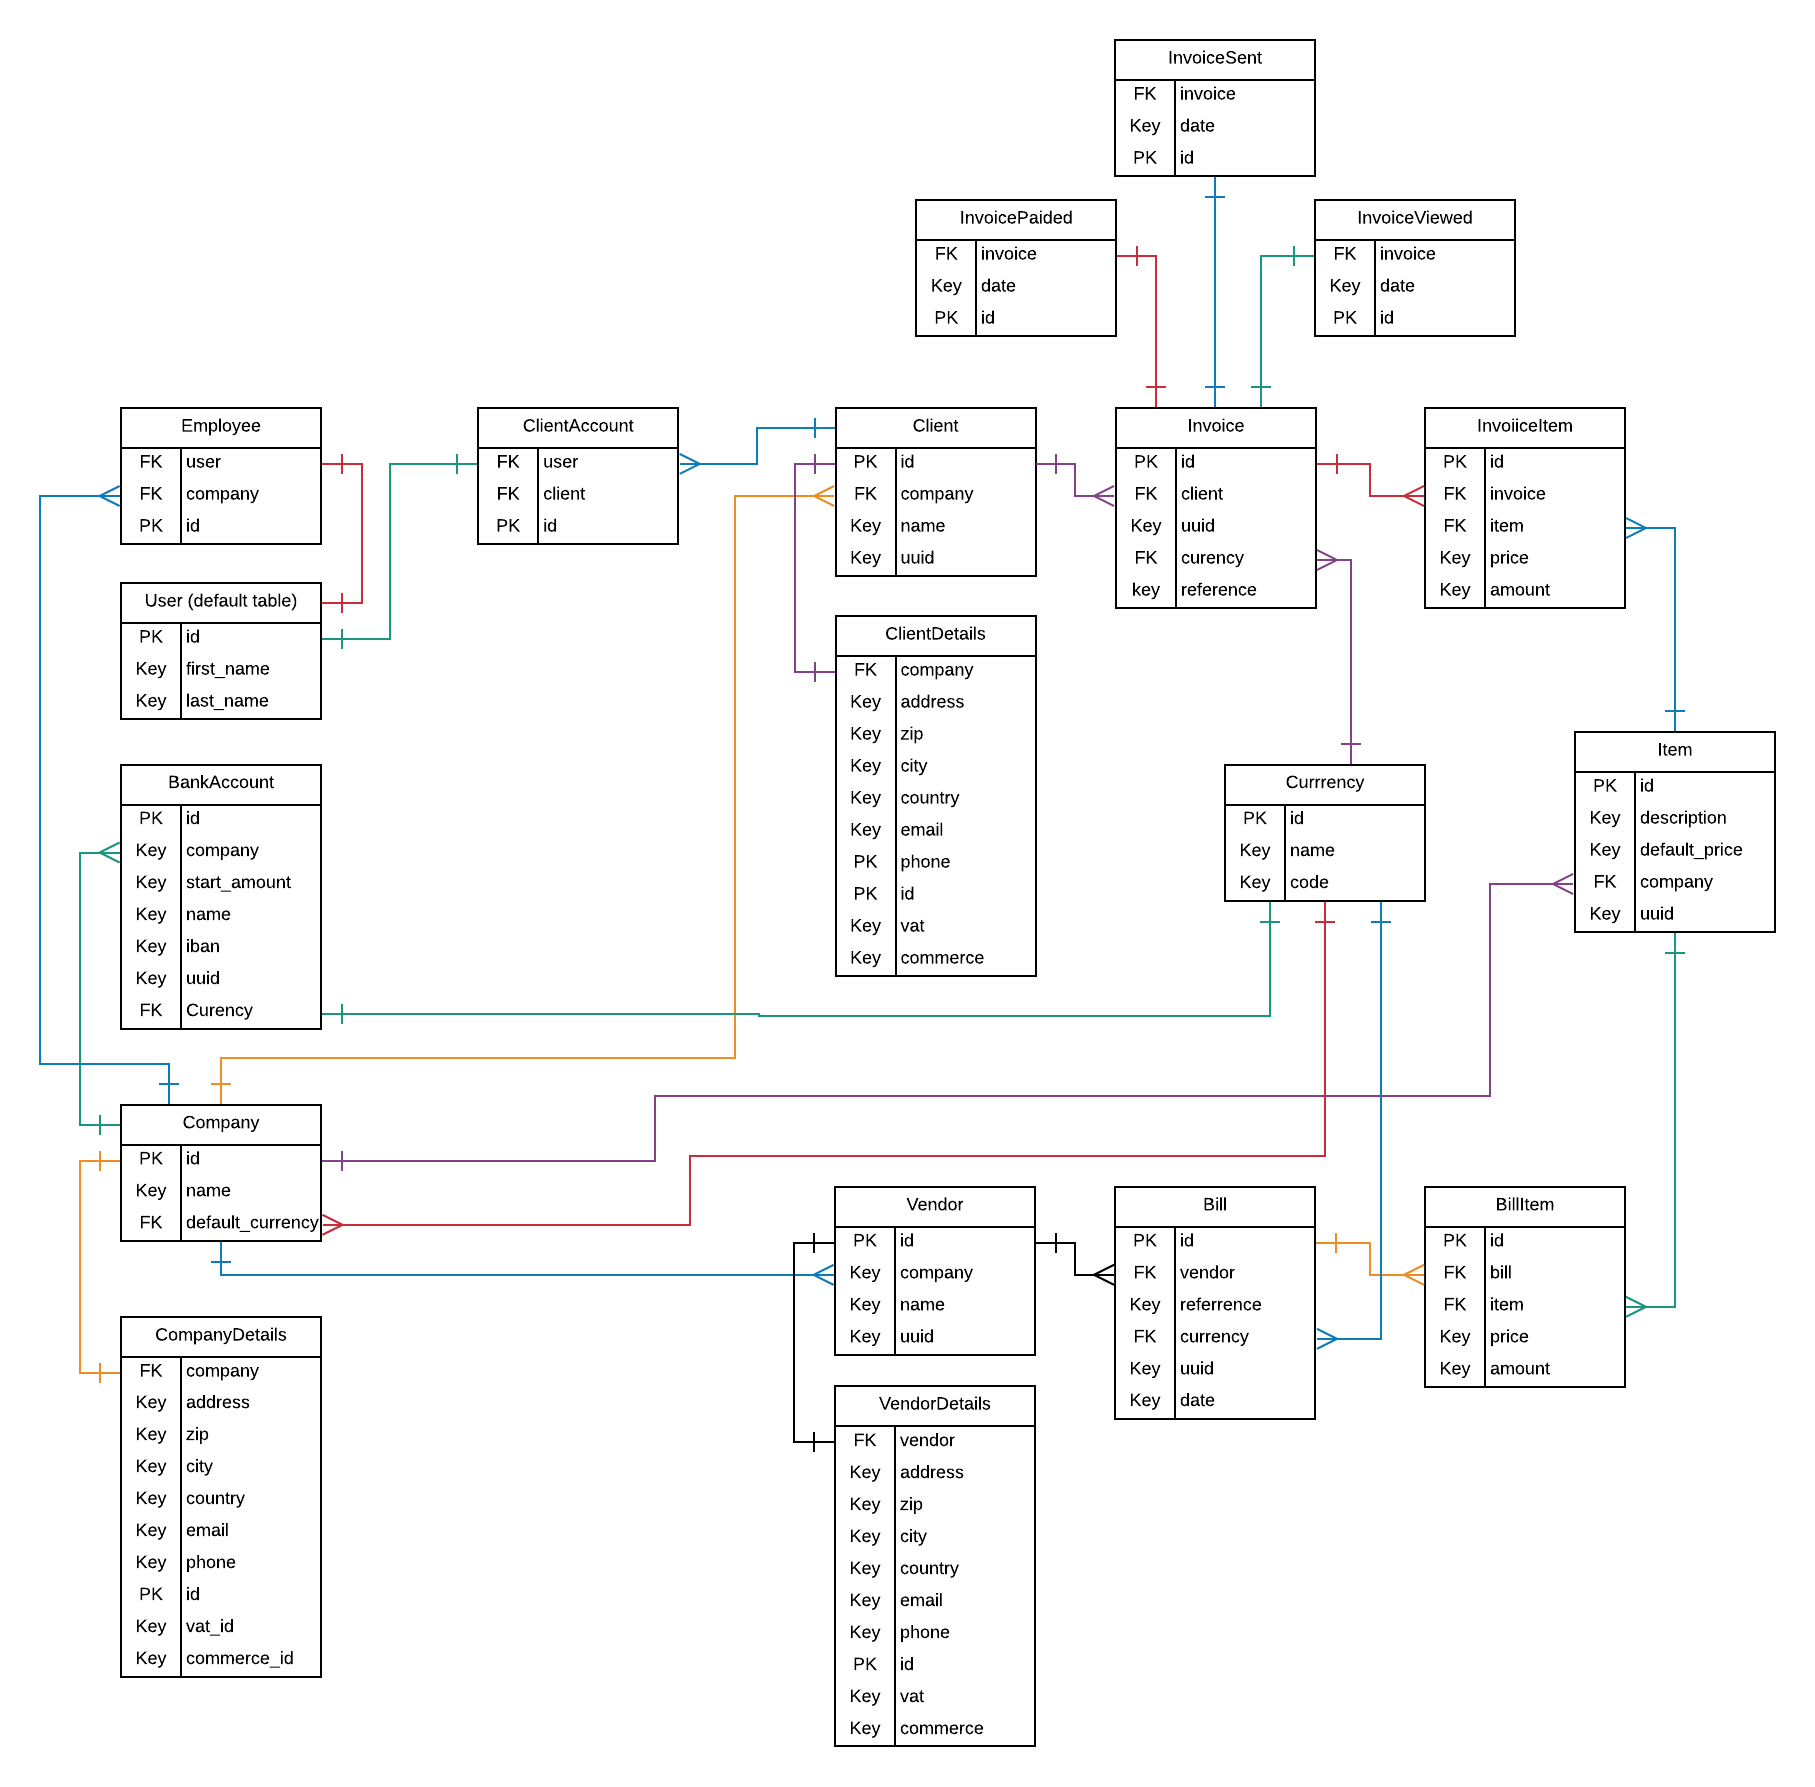

Data behind this chart, as committed beside it:
Id, Name, Shape Library, Page ID, Contained By, Group, Line Source, Line Destination, Source Arrow, Destination Arrow, Text Area 1, Text Area 2, Text Area 3, Text Area 4, Text Area 5, Text Area 6, Text Area 7, Text Area 8, Text Area 9, Text Area 10, Text Area 11, Text Area 12, Text Area 13, Text Area 14
1, Page, , , , , , , , , Page 1, , , , , , , , , , , , , 
2, Entity, Entity Relationship, 1, , , , , , , Employee, FK, user, FK, company, PK, id, , , , , , , 
3, Entity, Entity Relationship, 1, , , , , , , Company, PK, id, Key, name, FK, default_currency, , , , , , , 
4, Entity, Entity Relationship, 1, , , , , , , Vendor, PK, id, Key, company, Key, name, Key, uuid, , , , , 
5, Entity, Entity Relationship, 1, , , , , , , Client, PK, id, FK, company, Key, name, Key, uuid, , , , , 
6, Entity, Entity Relationship, 1, , , , , , , Invoice, PK, id, FK, client, Key, uuid, FK, curency, key, reference, , , 
7, Entity, Entity Relationship, 1, , , , , , , Bill, PK, id, FK, vendor, Key, referrence, FK, currency, Key, uuid, Key, date, 
8, Entity, Entity Relationship, 1, , , , , , , User (default table), PK, id, Key, first_name, Key, last_name, , , , , , , 
9, Entity, Entity Relationship, 1, , , , , , , BankAccount, PK, id, Key, company, Key, start_amount, Key, name, Key, iban, Key, uuid, FK
10, Entity, Entity Relationship, 1, , , , , , , Item, PK, id, Key, description, Key, default_price, FK, company, Key, uuid, , , 
11, Entity, Entity Relationship, 1, , , , , , , InvoiiceItem, PK, id, FK, invoice, FK, item, Key, price, Key, amount, , , 
12, Entity, Entity Relationship, 1, , , , , , , BillItem, PK, id, FK, bill, FK, item, Key, price, Key, amount, , , 
13, Entity, Entity Relationship, 1, , , , , , , CompanyDetails, FK, company, Key, address, Key, zip, Key, city, Key, country, Key, email, Key
14, Entity, Entity Relationship, 1, , , , , , , VendorDetails, FK, vendor, Key, address, Key, zip, Key, city, Key, country, Key, email, Key
15, Entity, Entity Relationship, 1, , , , , , , ClientDetails, FK, company, Key, address, Key, zip, Key, city, Key, country, Key, email, PK
16, Entity, Entity Relationship, 1, , , , , , , Currrency, PK, id, Key, name, Key, code, , , , , , , 
17, Entity, Entity Relationship, 1, , , , , , , ClientAccount, FK, user, FK, client, PK, id, , , , , , , 
18, Entity, Entity Relationship, 1, , , , , , , InvoiceViewed, FK, invoice, Key, date, PK, id, , , , , , , 
19, Entity, Entity Relationship, 1, , , , , , , InvoicePaided, FK, invoice, Key, date, PK, id, , , , , , , 
20, Entity, Entity Relationship, 1, , , , , , , InvoiceSent, FK, invoice, Key, date, PK, id, , , , , , , 
21, Line, , 1, , , 3, 5, CFN ERD One Arrow, CFN ERD Many Arrow, , , , , , , , , , , , , , 
22, Line, , 1, , , 3, 4, CFN ERD One Arrow, CFN ERD Many Arrow, , , , , , , , , , , , , , 
23, Line, , 1, , , 10, 11, CFN ERD One Arrow, CFN ERD Many Arrow, , , , , , , , , , , , , , 
24, Line, , 1, , , 10, 12, CFN ERD One Arrow, CFN ERD Many Arrow, , , , , , , , , , , , , , 
25, Line, , 1, , , 6, 11, CFN ERD One Arrow, CFN ERD Many Arrow, , , , , , , , , , , , , , 
26, Line, , 1, , , 7, 12, CFN ERD One Arrow, CFN ERD Many Arrow, , , , , , , , , , , , , , 
27, Line, , 1, , , 5, 15, CFN ERD One Arrow, CFN ERD One Arrow, , , , , , , , , , , , , , 
28, Line, , 1, , , 4, 14, CFN ERD One Arrow, CFN ERD One Arrow, , , , , , , , , , , , , , 
29, Line, , 1, , , 3, 10, CFN ERD One Arrow, CFN ERD Many Arrow, , , , , , , , , , , , , , 
30, Line, , 1, , , 5, 6, CFN ERD One Arrow, CFN ERD Many Arrow, , , , , , , , , , , , , , 
31, Line, , 1, , , 4, 7, CFN ERD One Arrow, CFN ERD Many Arrow, , , , , , , , , , , , , , 
32, Line, , 1, , , 3, 9, CFN ERD One Arrow, CFN ERD Many Arrow, , , , , , , , , , , , , , 
33, Line, , 1, , , 16, 3, CFN ERD One Arrow, CFN ERD Many Arrow, , , , , , , , , , , , , , 
34, Line, , 1, , , 13, 3, CFN ERD One Arrow, CFN ERD One Arrow, , , , , , , , , , , , , , 
35, Line, , 1, , , 9, 16, CFN ERD One Arrow, CFN ERD One Arrow, , , , , , , , , , , , , , 
36, Line, , 1, , , 16, 7, CFN ERD One Arrow, CFN ERD Many Arrow, , , , , , , , , , , , , , 
37, Line, , 1, , , 6, 16, CFN ERD Many Arrow, CFN ERD One Arrow, , , , , , , , , , , , , , 
38, Line, , 1, , , 2, 8, CFN ERD One Arrow, CFN ERD One Arrow, , , , , , , , , , , , , , 
39, Line, , 1, , , 3, 2, CFN ERD One Arrow, CFN ERD Many Arrow, , , , , , , , , , , , , , 
40, Line, , 1, , , 17, 8, CFN ERD One Arrow, CFN ERD One Arrow, , , , , , , , , , , , , , 
41, Line, , 1, , , 5, 17, CFN ERD One Arrow, CFN ERD Many Arrow, , , , , , , , , , , , , , 
42, Line, , 1, , , 19, 6, CFN ERD One Arrow, CFN ERD One Arrow, , , , , , , , , , , , , , 
43, Line, , 1, , , 18, 6, CFN ERD One Arrow, CFN ERD One Arrow, , , , , , , , , , , , , , 
44, Line, , 1, , , 20, 6, CFN ERD One Arrow, CFN ERD One Arrow, , , , , , , , , , , , , , 
